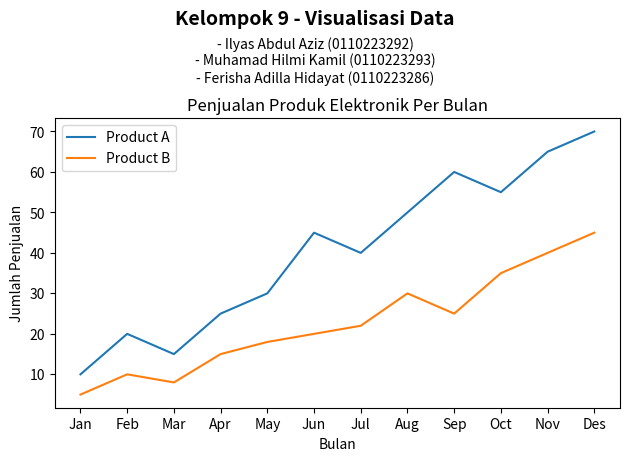

Write the Python code that produced this figure.
import matplotlib.pyplot as plt

# Membuat List Nama
plt.figtext(0.5, 0.92, "Kelompok 9 - Visualisasi Data", ha='center', fontsize=14, fontweight='bold')
plt.figtext(0.5, 0.80, "- Ilyas Abdul Aziz (0110223292)\n- Muhamad Hilmi Kamil (0110223293)\n- Ferisha Adilla Hidayat (0110223286)",
            ha='center', fontsize=10)

#Data Sample
months = ['Jan', 'Feb', 'Mar', 'Apr', 'May', 'Jun', 'Jul', 'Aug', 'Sep', 'Oct', 'Nov', 'Des']
product_A_sales = [10, 20, 15, 25, 30, 45, 40, 50, 60, 55, 65, 70]
product_B_sales = [5, 10, 8, 15, 18, 20, 22, 30, 25, 35, 40, 45]

#Line Plot
plt.plot(months, product_A_sales, label='Product A')
plt.plot(months, product_B_sales, label='Product B')
plt.title("Penjualan Produk Elektronik Per Bulan")
plt.xlabel('Bulan')
plt.ylabel('Jumlah Penjualan')
plt.legend()

plt.tight_layout(rect=[0, 0, 1, 0.80])
plt.show()